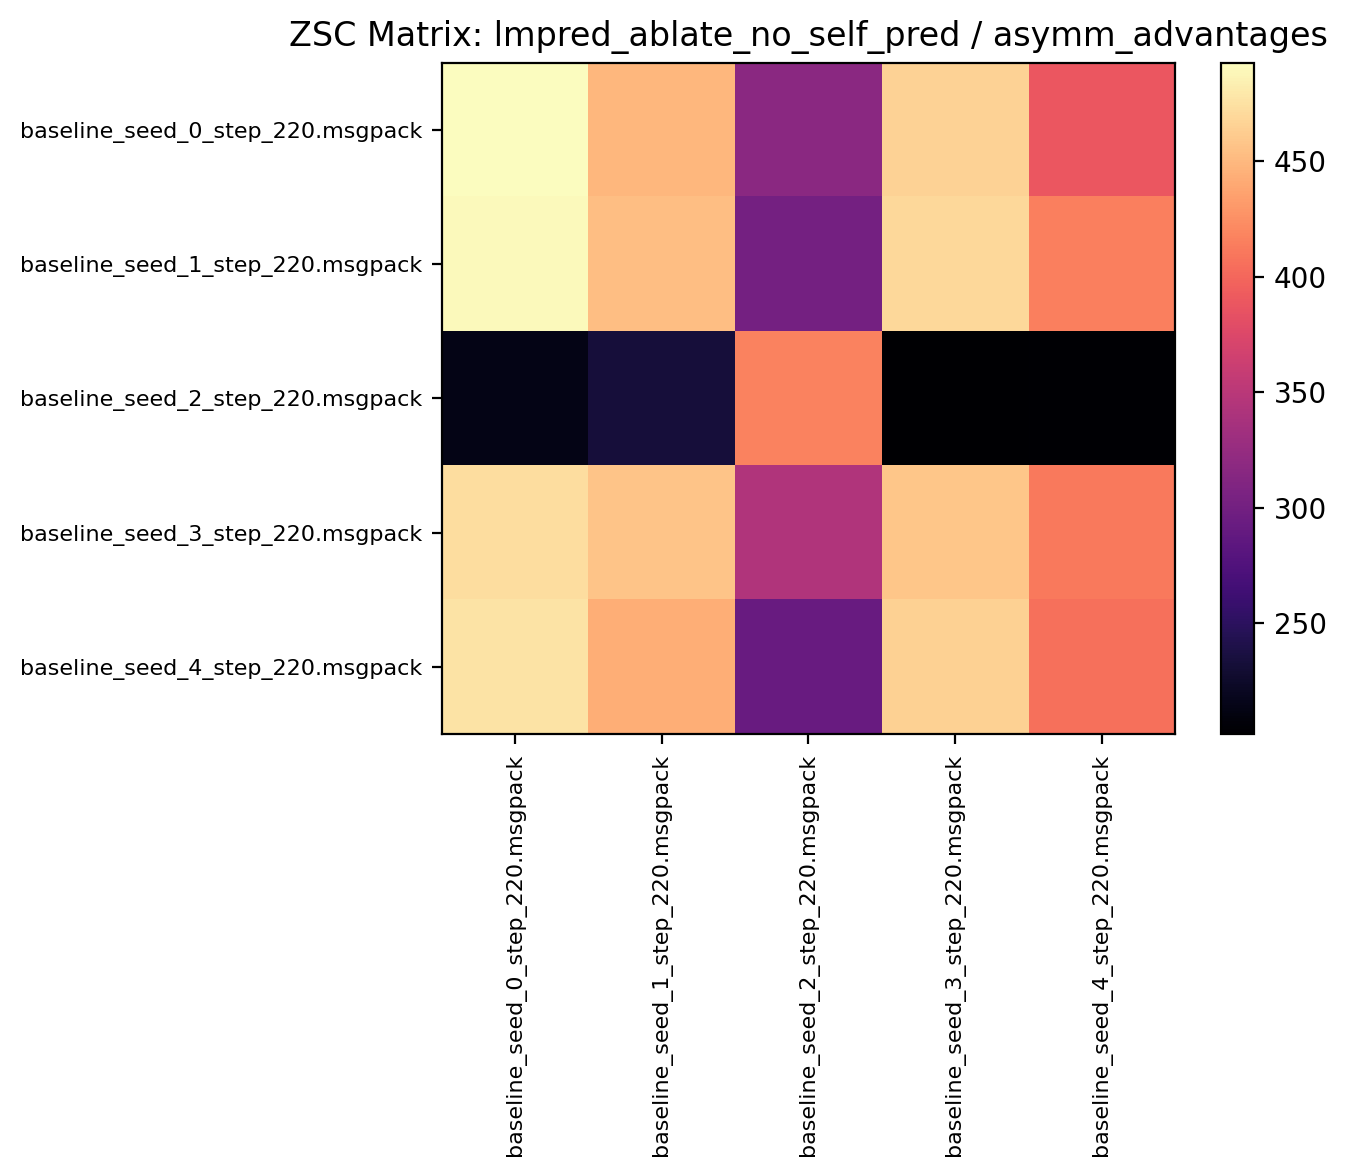

Source data for this figure (header and first rows):
492.640625, 448.904663, 317.173431, 465.587494, 388.798431
490.2, 453.1, 301.7, 469.8, 415.1
214.2, 232.9, 416.8, 202, 203.2
472.8, 456.9, 343.7, 457.9, 412
476.1, 443.1, 292.1, 465.2, 405.7
